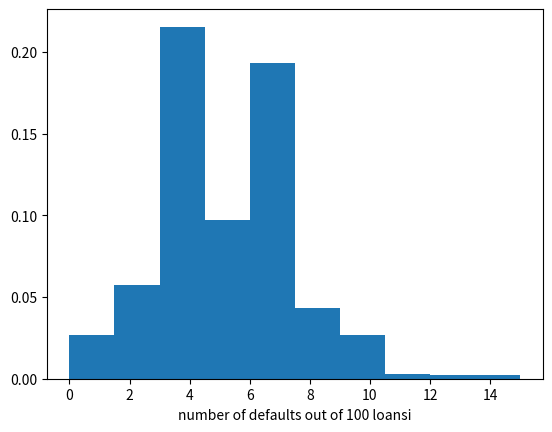

Reproduce this figure in Python.
import numpy as np
from matplotlib import pyplot as plt


def ecdf(data):
  '''
  Compute the ECDF of a one-dimensional array of measurements
  '''
  n = len(data)
  # x-data of the ECDF: x
  x = np.sort(data)

  # y-data for the ECDF: y
  y = np.arange(1, n+1) / n

  return x, y
  



def bernoulli_trials(n, p):
  '''
  perform Bernoulli trials with success probability p and return number of successes
  '''
  # Initialise the of successes: n_success
  n_success = 0

  # Perform trials
  for i in range(n):
    random_number = np.random.random()

    # If less than p, it's a success, so add one to n_success
    if random_number < p:
      n_success += 1
  return n_success

np.random.seed(42)

# Initialise the number of defaults:
n_defaults = np.empty(1000)

for i in range(1000):
  n_defaults[i] = bernoulli_trials(100, 0.05)

_ = plt.hist(n_defaults, density=True)
_ = plt.xlabel('number of defaults out of 100 loansi') 

plt.show()
